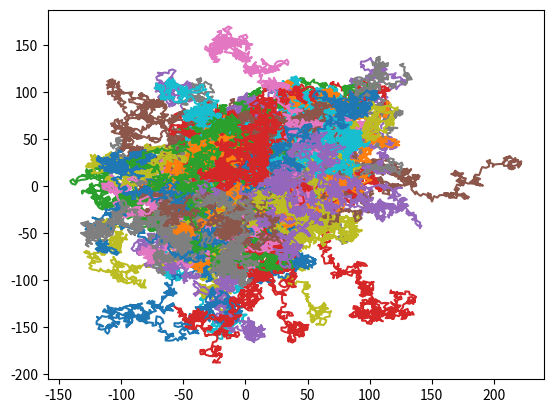

Source code (Python):
import numpy as np
import matplotlib.pyplot as plt
import sys
import scipy

#la funzione random_walker() genera casualmente la traiettoria di una particella in 2D. i suoi parametri sono il valore del passo della particella, che e' costante per ogni singolo spostamento successivo, e il numero di passi complessivi che fa la particella

def random_walked(step, N_STEP):

        pos_x=np.zeros(N_STEP) #creo un array di zeri che poi conterra'le posiazioni x successive della particella
        pos_y=np.zeros(N_STEP) #creo un array di zeri che poi contrra' le posizioni y successive della particella
        posx=0 #inizializzo a 0 la posizione iniziale sulle x
        posy=0 #inizializzo a 0 la posizione iniziale sulle y
        angolo=np.random.uniform(low=0, high=2*np.pi, size=N_STEP)#con la funzione np.random.uniform() genero N numeri casuali in un intervallo a scelta in questo caso tra 0 e 2pi --> questi valori generati casualmente corrispondono agli angolo casuali con i quali la particella si sposta di volta in volta e quindi gli angoli con cui cambia direzione
        
        for j in range(N_STEP): #con questo ciclo genero gli array pos_x e pos_y che contengono le posizioni successive della particella durante il suo moto casuale(visto che uso la funzione random.uniform())
            posx=posx+step*np.cos(angolo[j]) #sulle x devo moltiplicare il passo costante, relativo a ciascuno spostamento successico, per il cos dell'angolo generato casualmente
            posy=posy+step*np.sin(angolo[j]) #sulle y devo moltiplicare il passo costante, relativo a ciascun spostamento successivo, per il sin delll'angolo gneerato casualmente
            pos_x[j]=posx
            pos_y[j]=posy

        return pos_x, pos_y





#faccio un grafico con 5 random walker(traiettorie) ciascuno con 1000 passi
for i in range(5):
        deltax, deltay=random_walked(3, 1000)
        plt.plot(deltax, deltay)
plt.show()

#faccio un grafico con 100 random walker(traiettorie) ciascuno con 10 passi

for i in range(100):
        deltax10, deltay10= random_walked(3, 10)
        plt.plot(deltax10, deltay10)
plt.show()

#faccio un grafico con 100 random walker(traiettorie) ciascuno con 100 passi

for i in range(100):
        deltax100, deltay100= random_walked(3, 100)
        plt.plot(deltax100, deltay100)
plt.show()

#faccio un grafico con 100 random walker(traiettorie) ciascuno con 1000 passi

for i in range(100):
        deltax1000, deltay1000= random_walked(3, 1000)
        plt.plot(deltax1000, deltay1000)
plt.show()




    
